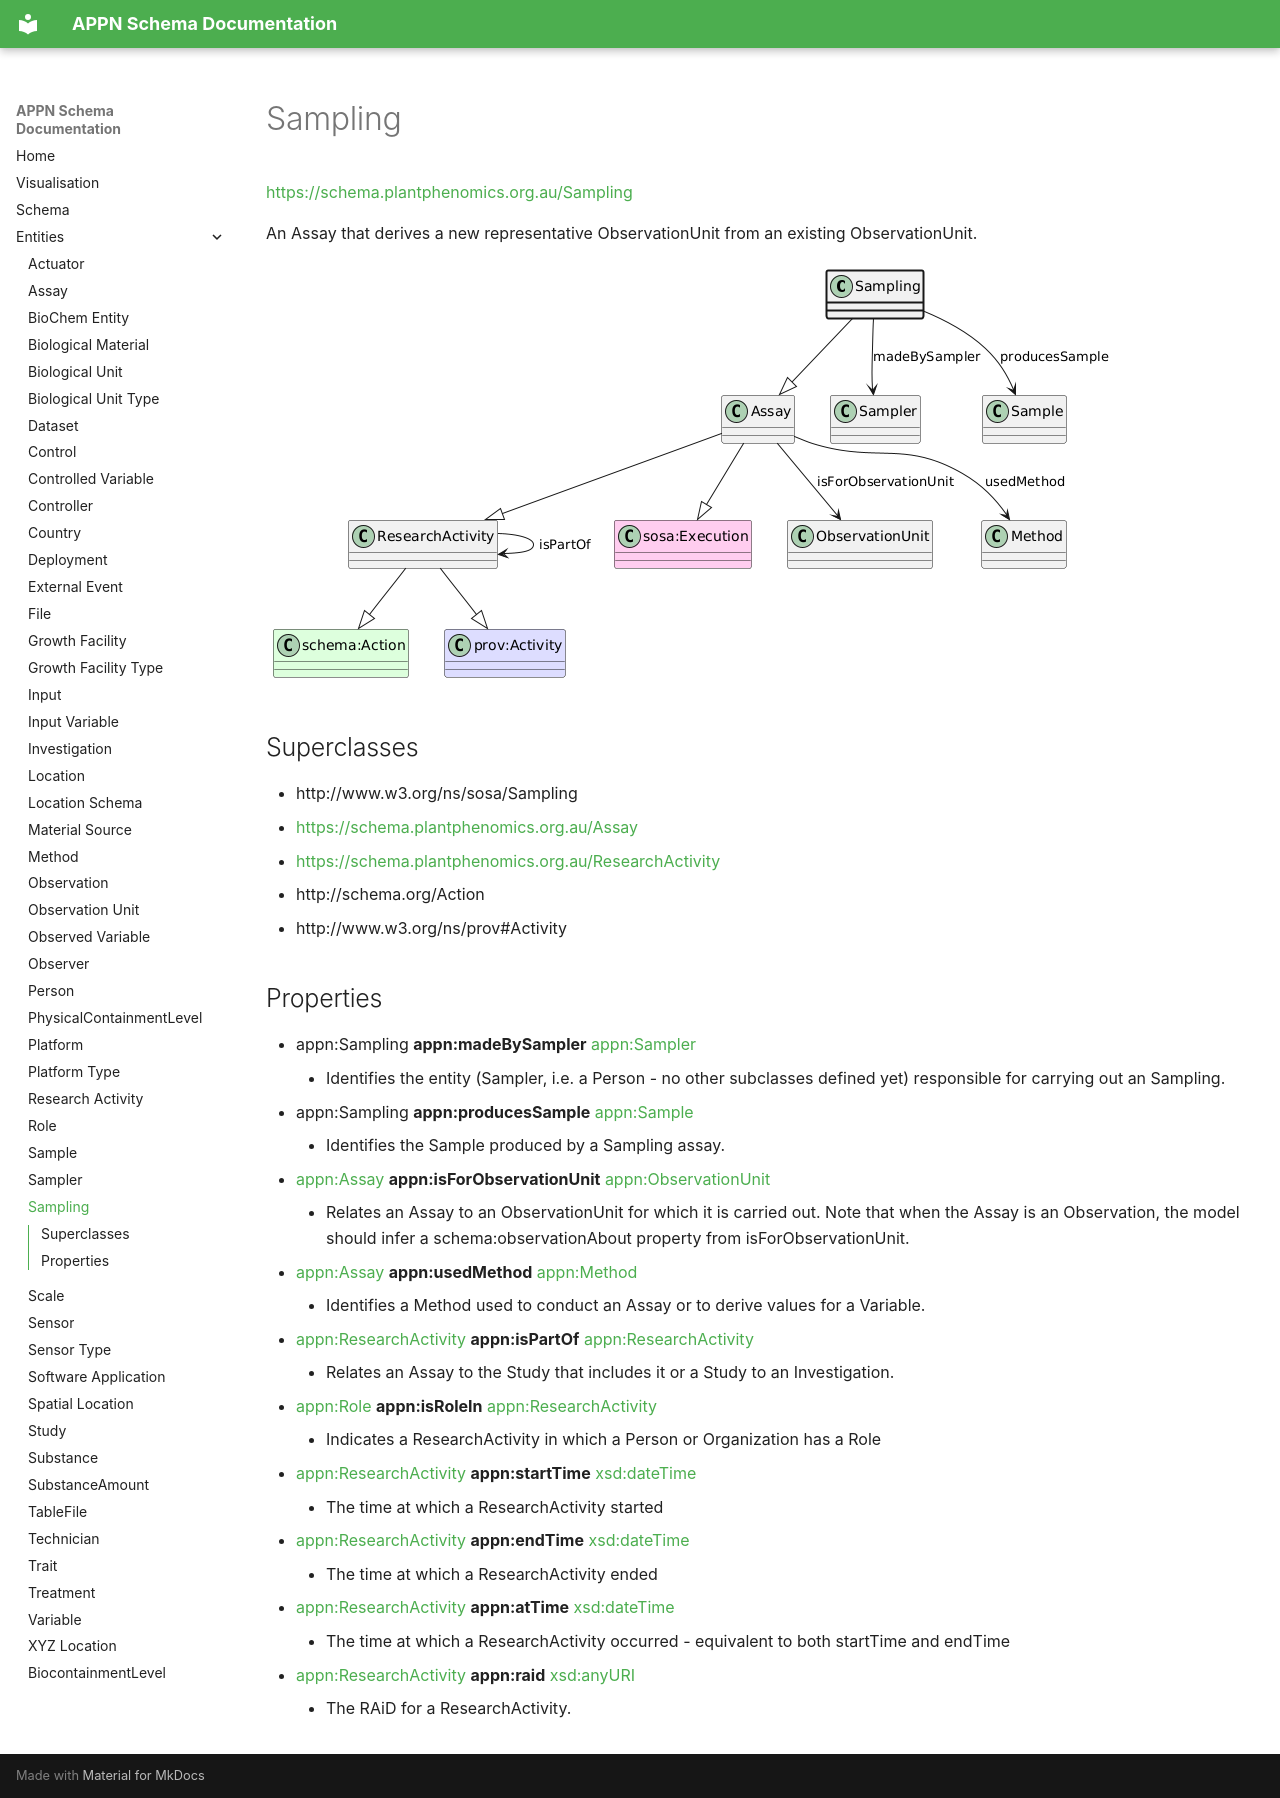

repository: aus-plant-phenomics-network/appn-schema · page: appn_Sampling/index.html · generator: mkdocs

# Sampling
[https://schema.plantphenomics.org.au/Sampling](https://schema.plantphenomics.org.au/Sampling)

An Assay that derives a new representative ObservationUnit from an existing ObservationUnit.

![UML diagram for Sampling](images/ttl_appn_Sampling.png)

## Superclasses
* http://www.w3.org/ns/sosa/Sampling
* [https://schema.plantphenomics.org.au/Assay](appn_Assay.md)
* [https://schema.plantphenomics.org.au/ResearchActivity](appn_ResearchActivity.md)
* http://schema.org/Action
* http://www.w3.org/ns/prov#Activity
## Properties
* appn:Sampling **appn:madeBySampler** [appn:Sampler](appn_Sampler.md)
    * Identifies the entity (Sampler, i.e. a Person - no other subclasses defined yet) responsible for carrying out an Sampling.
* appn:Sampling **appn:producesSample** [appn:Sample](appn_Sample.md)
    * Identifies the Sample produced by a Sampling assay.
* [appn:Assay](appn_Assay.md) **appn:isForObservationUnit** [appn:ObservationUnit](appn_ObservationUnit.md)
    * Relates an Assay to an ObservationUnit for which it is carried out. Note that when the Assay is an Observation, the model should infer a schema:observationAbout property from isForObservationUnit.
* [appn:Assay](appn_Assay.md) **appn:usedMethod** [appn:Method](appn_Method.md)
    * Identifies a Method used to conduct an Assay or to derive values for a Variable.
* [appn:ResearchActivity](appn_ResearchActivity.md) **appn:isPartOf** [appn:ResearchActivity](appn_ResearchActivity.md)
    * Relates an Assay to the Study that includes it or a Study to an Investigation.
* [appn:Role](appn_Role.md) **appn:isRoleIn** [appn:ResearchActivity](appn_ResearchActivity.md)
    * Indicates a ResearchActivity in which a Person or Organization has a Role
* [appn:ResearchActivity](appn_ResearchActivity.md) **appn:startTime** [xsd:dateTime](http://www.w3.org/2001/XMLSchema#dateTime)
    * The time at which a ResearchActivity started
* [appn:ResearchActivity](appn_ResearchActivity.md) **appn:endTime** [xsd:dateTime](http://www.w3.org/2001/XMLSchema#dateTime)
    * The time at which a ResearchActivity ended
* [appn:ResearchActivity](appn_ResearchActivity.md) **appn:atTime** [xsd:dateTime](http://www.w3.org/2001/XMLSchema#dateTime)
    * The time at which a ResearchActivity occurred - equivalent to both startTime and endTime
* [appn:ResearchActivity](appn_ResearchActivity.md) **appn:raid** [xsd:anyURI](http://www.w3.org/2001/XMLSchema#anyURI)
    * The RAiD for a ResearchActivity.
